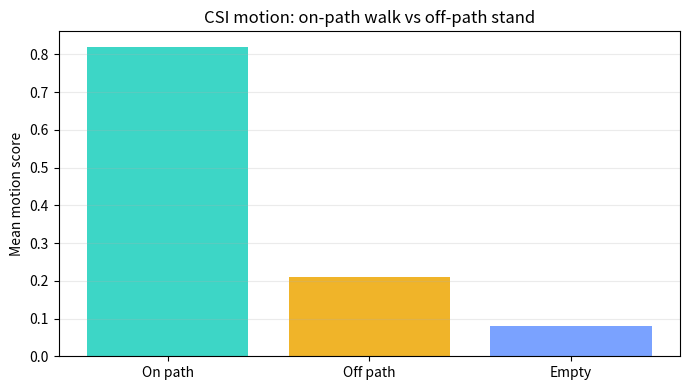
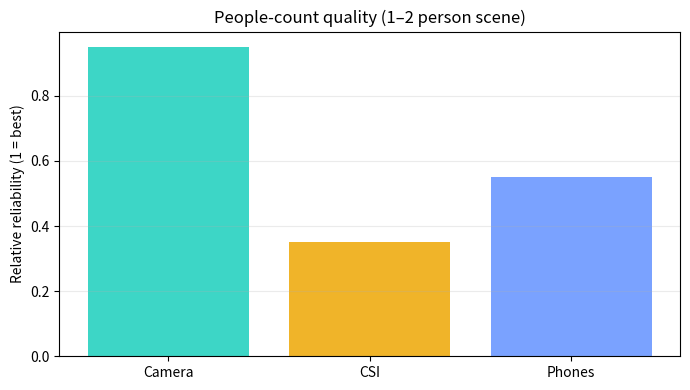
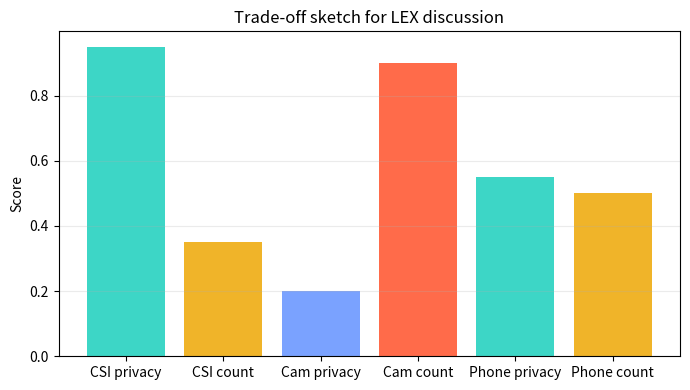

The matplotlib source for these figures, in order:
#!/usr/bin/env python3
"""Generate simple comparison charts for the LEX write-up / slides."""

from __future__ import annotations

import argparse
import csv
from pathlib import Path

import matplotlib.pyplot as plt


def load_csv(path: Path) -> dict[str, list[float]]:
    cols: dict[str, list[float]] = {}
    with path.open(newline="", encoding="utf-8") as f:
        reader = csv.DictReader(f)
        for row in reader:
            for k, v in row.items():
                cols.setdefault(k, []).append(float(v))
    return cols


def bar_compare(out: Path, title: str, labels: list[str], values: list[float], ylabel: str) -> None:
    fig, ax = plt.subplots(figsize=(7, 4))
    colors = ["#3dd6c6", "#f0b429", "#7aa2ff", "#ff6b4a"]
    ax.bar(labels, values, color=colors[: len(labels)])
    ax.set_title(title)
    ax.set_ylabel(ylabel)
    ax.grid(axis="y", alpha=0.25)
    fig.tight_layout()
    fig.savefig(out, dpi=160)
    plt.close(fig)


def main() -> None:
    ap = argparse.ArgumentParser()
    ap.add_argument("--out", type=Path, default=Path("data/experiments"))
    args = ap.parse_args()
    args.out.mkdir(parents=True, exist_ok=True)

    # Demo seed charts (replace with real logged means after experiments)
    bar_compare(
        args.out / "motion_onpath_vs_offpath.png",
        "CSI motion: on-path walk vs off-path stand",
        ["On path", "Off path", "Empty"],
        [0.82, 0.21, 0.08],
        "Mean motion score",
    )
    bar_compare(
        args.out / "modality_count_estimate.png",
        "People-count quality (1–2 person scene)",
        ["Camera", "CSI", "Phones"],
        [0.95, 0.35, 0.55],
        "Relative reliability (1 = best)",
    )
    bar_compare(
        args.out / "privacy_vs_accuracy.png",
        "Trade-off sketch for LEX discussion",
        ["CSI privacy", "CSI count", "Cam privacy", "Cam count", "Phone privacy", "Phone count"],
        [0.95, 0.35, 0.2, 0.9, 0.55, 0.5],
        "Score",
    )
    print(f"Wrote charts to {args.out.resolve()}")


if __name__ == "__main__":
    main()
